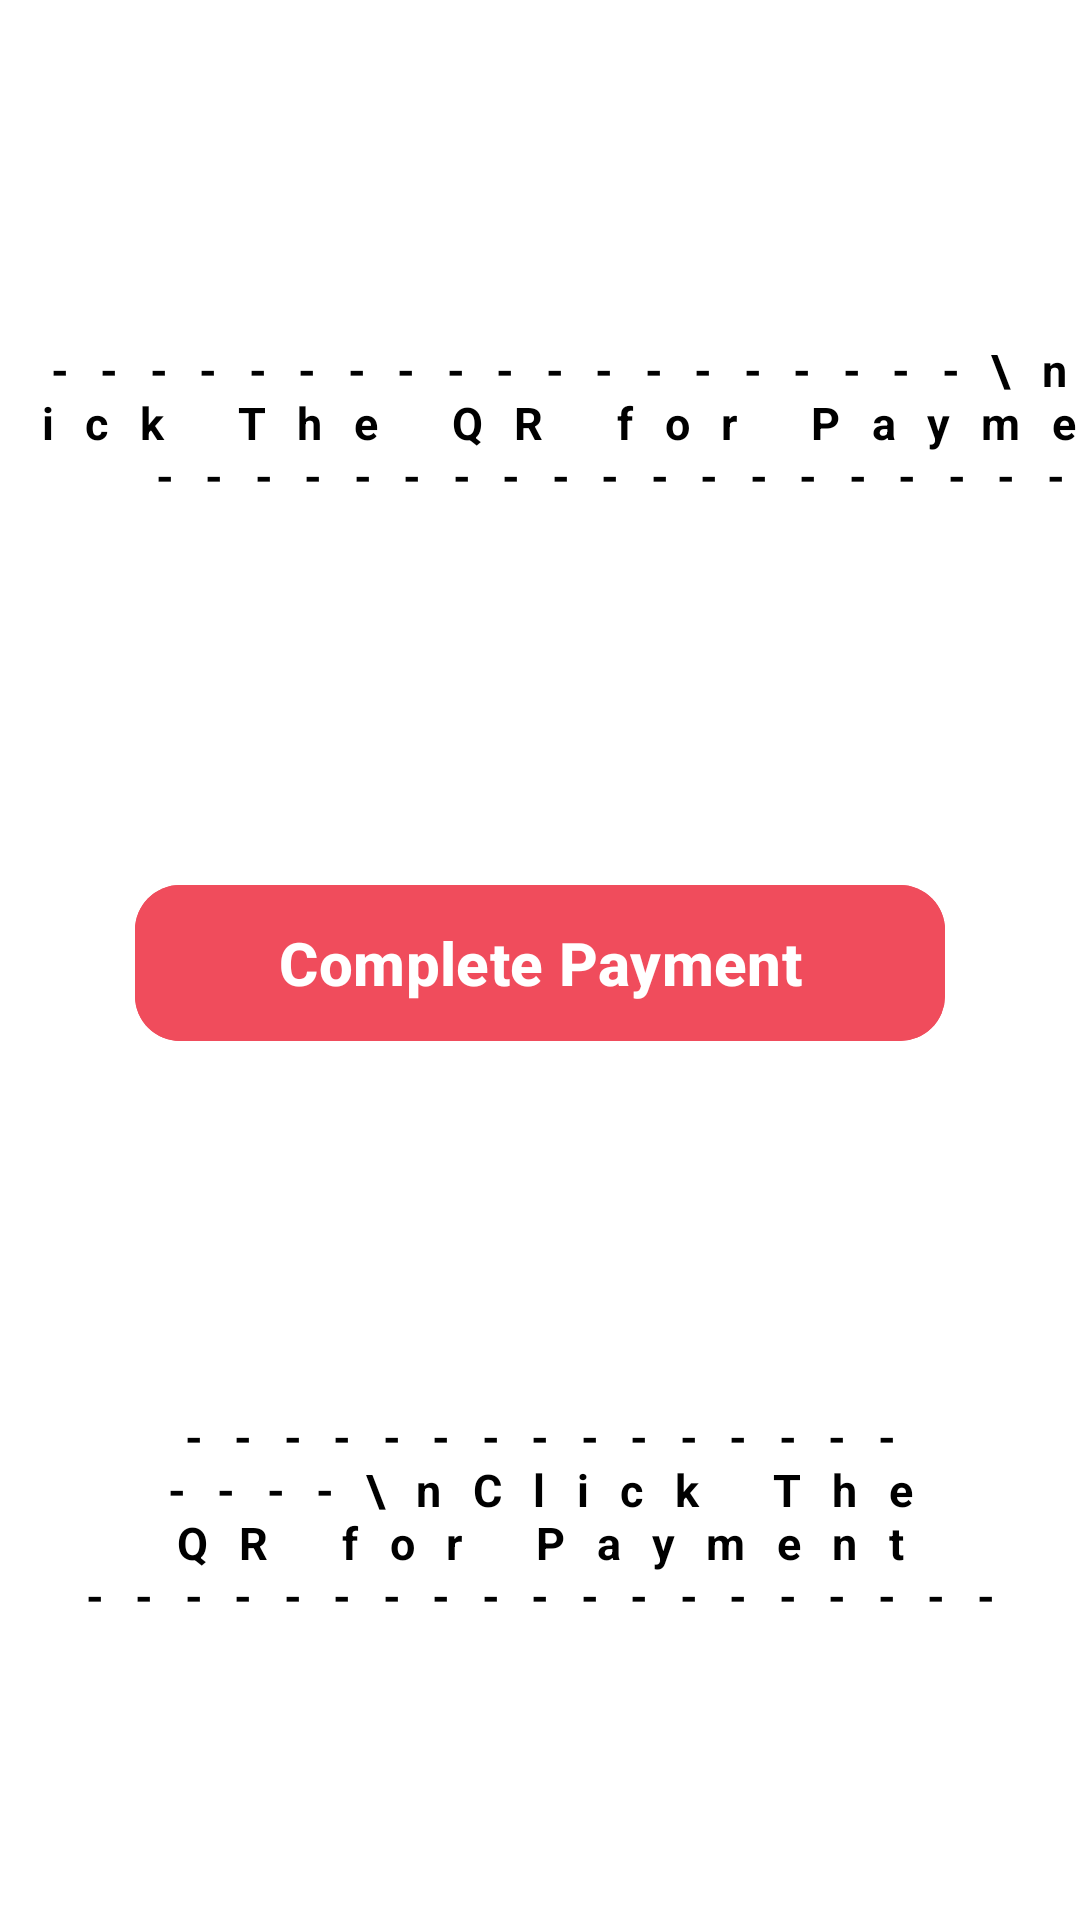

Write the Android layout XML for this screen, with the resource values it uses.
<!-- AndroidManifest.xml: application theme Theme.Tap2Eat -->
<!-- res/layout/activity_payment.xml -->
<androidx.constraintlayout.widget.ConstraintLayout xmlns:android="http://schemas.android.com/apk/res/android"
    xmlns:app="http://schemas.android.com/apk/res-auto"
    xmlns:tools="http://schemas.android.com/tools"
    android:id="@+id/main"
    android:layout_width="match_parent"
    android:layout_height="match_parent"
    android:background="@color/white"
    android:gravity="center"
    android:orientation="vertical">

    <TextView
        android:id="@+id/textView2"
        android:layout_width="407dp"
        android:layout_height="74dp"
        android:layout_marginHorizontal="10dp"
        android:layout_marginTop="84dp"
        android:gravity="center"
        android:letterSpacing=".7"
        android:text="-------------------\nClick The QR for Payment -------------------"
        android:textColor="@color/black"
        android:textSize="15sp"
        android:textStyle="bold"
        app:layout_constraintTop_toBottomOf="@+id/linearLayout2"
        tools:ignore="MissingConstraints"
        tools:layout_editor_absoluteX="4dp" />

    <LinearLayout
        android:id="@+id/linearLayout2"
        android:layout_width="match_parent"
        android:layout_height="wrap_content"
        android:background="@color/white"
        android:gravity="top"
        android:orientation="vertical"
        tools:ignore="MissingConstraints">

        <FrameLayout
            android:id="@+id/topPanel"
            android:layout_width="match_parent"
            android:layout_height="wrap_content"
            android:layout_marginTop="20dp" />
    </LinearLayout>

    <TextView
        android:id="@+id/textView"
        android:layout_width="match_parent"
        android:layout_height="wrap_content"
        android:layout_marginHorizontal="10dp"
        android:gravity="center"
        android:letterSpacing=".7"
        android:text="-------------------\nClick The QR for Payment -------------------"
        android:textColor="@color/black"
        android:textSize="15sp"
        android:textStyle="bold"
        app:layout_constraintBottom_toBottomOf="parent"
        app:layout_constraintTop_toBottomOf="@+id/contPayment"
        tools:layout_editor_absoluteX="9dp" />


    <com.google.android.material.button.MaterialButton
        android:id="@+id/contPayment"
        android:layout_width="match_parent"
        android:layout_height="60dp"
        android:layout_marginBottom="20dp"
        android:backgroundTint="#f04c5c"
        android:layout_marginHorizontal="45dp"
        android:layout_marginTop="15dp"
        app:cornerRadius="15dp"
        android:textSize="20sp"
        android:textStyle="bold"
        android:textColor="@color/white"
        app:layout_constraintBottom_toTopOf="@+id/textView"
        app:layout_constraintEnd_toEndOf="parent"
        app:layout_constraintHorizontal_bias="0.498"
        app:layout_constraintStart_toStartOf="parent"
        app:layout_constraintTop_toBottomOf="@+id/textView2"
        android:text="Complete Payment"
        />

    <ImageView
        android:id="@+id/paymentSuccessImage"
        android:layout_width="250dp"
        android:layout_height="250dp"
        android:src="@drawable/paymentsuccess"
        android:scaleType="fitCenter"
        android:visibility="gone"
        app:layout_constraintTop_toTopOf="parent"
        app:layout_constraintBottom_toBottomOf="parent"
        app:layout_constraintStart_toStartOf="parent"
        app:layout_constraintEnd_toEndOf="parent" />



</androidx.constraintlayout.widget.ConstraintLayout>
<!-- resources referenced by this layout -->
<resources>
  <!-- drawable paymentsuccess: png bitmap (drawable, 1486 bytes) -->
  <style name="Theme.Tap2Eat" parent="Base.Theme.Tap2Eat" />
  <style name="Base.Theme.Tap2Eat" parent="Theme.Material3.DayNight.NoActionBar">
          
          
      </style>
  <!-- not gathered from this repository: default colours our renderer supplied (Android Studio template values) -->
  <color name="black">#FF000000</color>
  <color name="white">#FFFFFFFF</color>
</resources>
